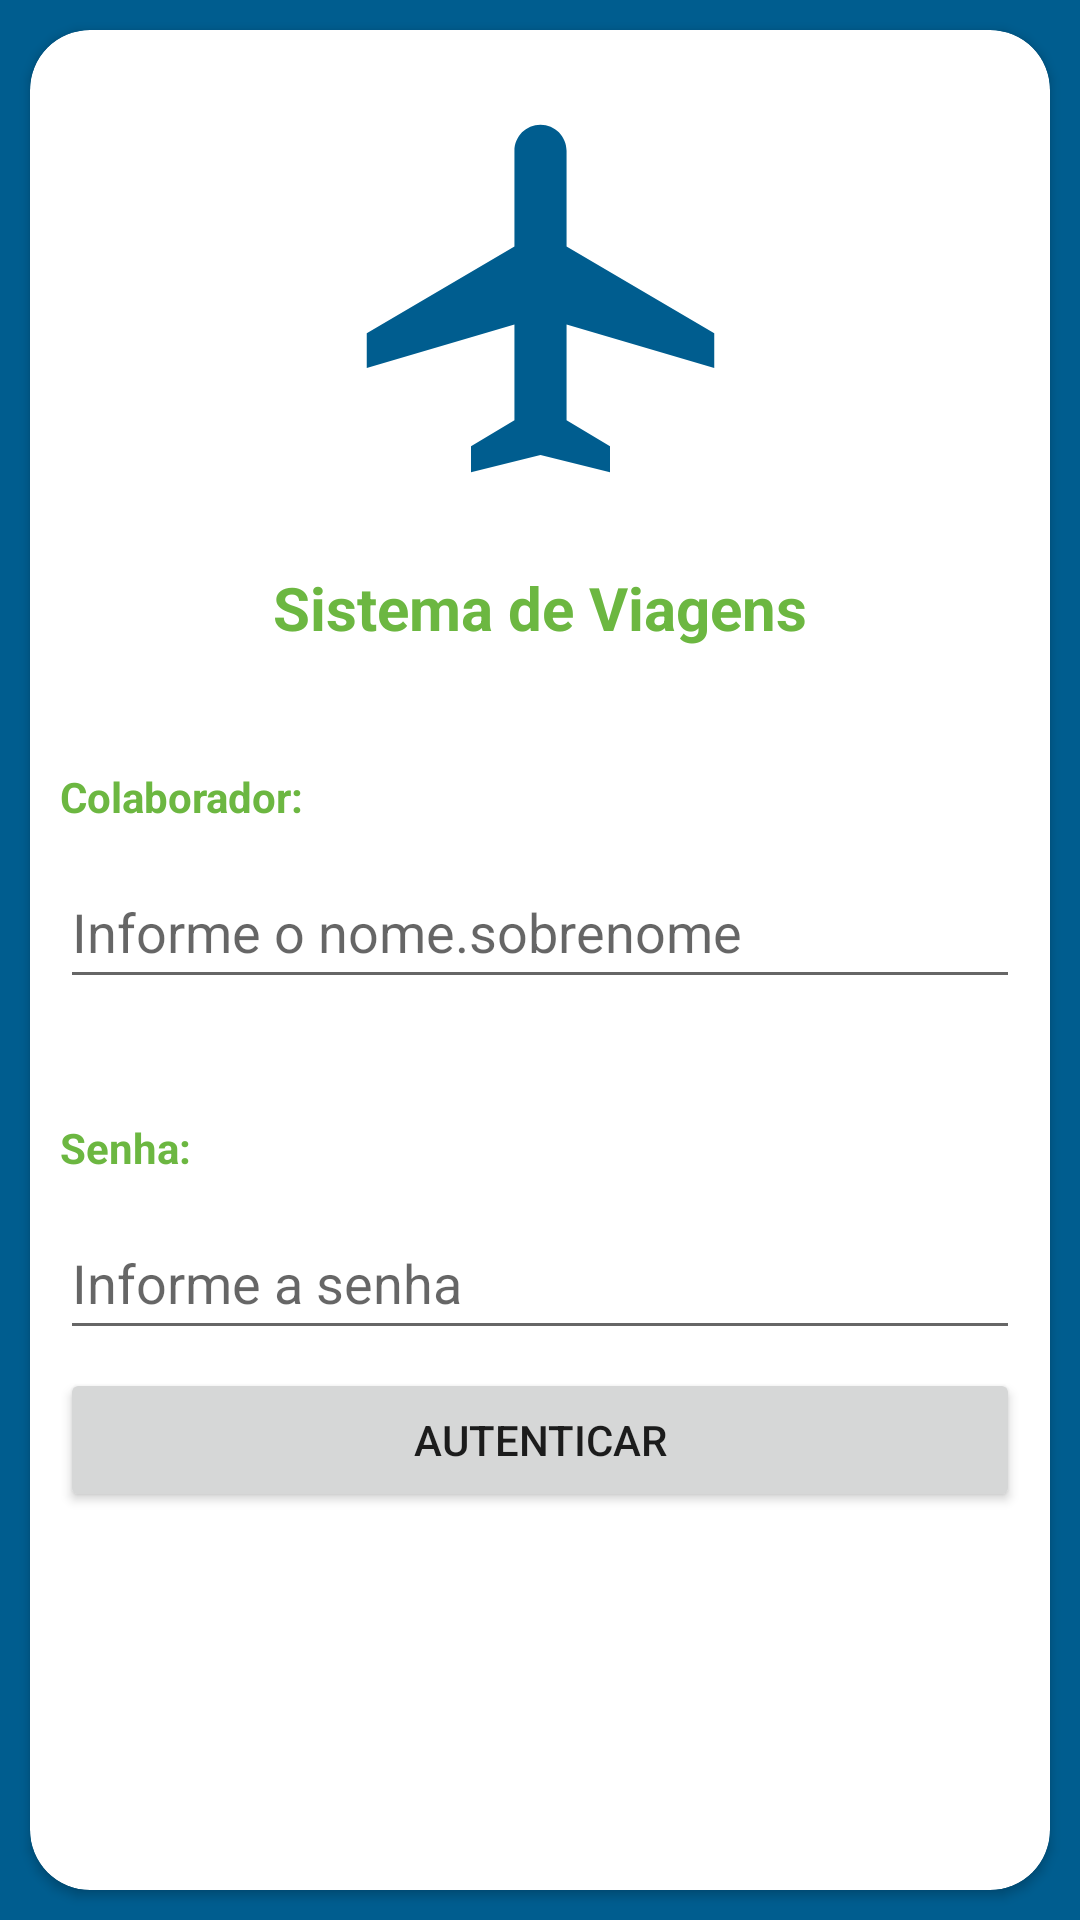

This screen was rendered from an Android layout file. Write that file and the resources it references.
<!-- AndroidManifest.xml: application theme Theme.DespViagemApp -->
<!-- res/layout/fragment_login.xml -->
<?xml version="1.0" encoding="utf-8"?>
<layout xmlns:tools="http://schemas.android.com/tools"
    xmlns:android="http://schemas.android.com/apk/res/android"
    xmlns:app="http://schemas.android.com/apk/res-auto">

    <data>
        <variable
            name="dadosUsuario"
            type="com.pos.despviagemapp.UsuarioViewModel" />
    </data>

    <androidx.constraintlayout.widget.ConstraintLayout
        android:layout_width="match_parent"
        android:layout_height="match_parent"
        android:background="#005D8F" >

        <androidx.cardview.widget.CardView
            android:layout_width="0dp"
            android:layout_height="0dp"
            android:layout_marginStart="10dp"
            android:layout_marginTop="10dp"
            android:layout_marginEnd="10dp"
            android:layout_marginBottom="10dp"
            app:cardCornerRadius="20dp"
            app:layout_constraintBottom_toBottomOf="parent"
            app:layout_constraintEnd_toEndOf="parent"
            app:layout_constraintStart_toStartOf="parent"
            app:layout_constraintTop_toTopOf="parent">

            <androidx.constraintlayout.widget.ConstraintLayout
                android:layout_width="match_parent"
                android:layout_height="match_parent">

                <ImageView
                    android:id="@+id/imageView"
                    android:layout_width="171dp"
                    android:layout_height="139dp"
                    android:layout_marginStart="10dp"
                    android:layout_marginTop="20dp"
                    android:layout_marginEnd="10dp"
                    android:src="@drawable/ic_baseline_local_airport_24"
                    app:layout_constraintEnd_toEndOf="parent"
                    app:layout_constraintStart_toStartOf="parent"
                    app:layout_constraintTop_toTopOf="parent" />

                <TextView
                    android:id="@+id/txtTituloLogin"
                    android:layout_width="0dp"
                    android:layout_height="wrap_content"
                    android:layout_marginStart="10dp"
                    android:layout_marginTop="20dp"
                    android:layout_marginEnd="10dp"
                    android:text="Sistema de Viagens"
                    android:textAlignment="center"
                    android:textColor="#6CB741"
                    android:textSize="20sp"
                    android:textStyle="bold"
                    app:layout_constraintEnd_toEndOf="parent"
                    app:layout_constraintStart_toStartOf="parent"
                    app:layout_constraintTop_toBottomOf="@+id/imageView" />

                <TextView
                    android:id="@+id/lblColaborador"
                    android:layout_width="0dp"
                    android:layout_height="wrap_content"
                    android:layout_marginStart="10dp"
                    android:layout_marginTop="40dp"
                    android:layout_marginEnd="10dp"
                    android:text="Colaborador:"
                    android:textColor="@color/Labels"
                    android:textStyle="bold"
                    app:layout_constraintEnd_toEndOf="parent"
                    app:layout_constraintStart_toStartOf="parent"
                    app:layout_constraintTop_toBottomOf="@+id/txtTituloLogin" />

                <EditText
                    android:id="@+id/txtColaborador"
                    android:layout_width="0dp"
                    android:layout_height="wrap_content"
                    android:layout_marginStart="10dp"
                    android:layout_marginTop="10dp"
                    android:layout_marginEnd="10dp"
                    android:ems="10"
                    android:hint="Informe o nome.sobrenome"
                    android:inputType="textPersonName"
                    android:minHeight="48dp"
                    android:textColor="@color/Fields"
                    app:layout_constraintEnd_toEndOf="parent"
                    app:layout_constraintStart_toStartOf="parent"
                    app:layout_constraintTop_toBottomOf="@+id/lblColaborador" />

                <TextView
                    android:id="@+id/lblSenha"
                    android:layout_width="0dp"
                    android:layout_height="wrap_content"
                    android:layout_marginStart="10dp"
                    android:layout_marginTop="40dp"
                    android:layout_marginEnd="10dp"
                    android:text="Senha:"
                    android:textColor="@color/Labels"
                    android:textStyle="bold"
                    app:layout_constraintEnd_toEndOf="parent"
                    app:layout_constraintStart_toStartOf="parent"
                    app:layout_constraintTop_toBottomOf="@+id/txtColaborador" />

                <EditText
                    android:id="@+id/txtSenha"
                    android:layout_width="0dp"
                    android:layout_height="wrap_content"
                    android:layout_marginStart="10dp"
                    android:layout_marginTop="10dp"
                    android:layout_marginEnd="10dp"
                    android:ems="10"
                    android:hint="Informe a senha"
                    android:inputType="textPersonName"
                    android:minHeight="48dp"
                    android:password="true"
                    android:textColor="@color/Fields"
                    app:layout_constraintEnd_toEndOf="parent"
                    app:layout_constraintStart_toStartOf="parent"
                    app:layout_constraintTop_toBottomOf="@+id/lblSenha" />

                <Button
                    android:id="@+id/btnAutenticar"
                    android:layout_width="0dp"
                    android:layout_height="48dp"
                    android:layout_marginStart="10dp"
                    android:layout_marginTop="30dp"
                    android:layout_marginEnd="10dp"
                    android:layout_marginBottom="150dp"
                    android:text="Autenticar"
                    app:layout_constraintBottom_toBottomOf="parent"
                    app:layout_constraintEnd_toEndOf="parent"
                    app:layout_constraintStart_toStartOf="parent"
                    app:layout_constraintTop_toBottomOf="@+id/txtSenha" />

            </androidx.constraintlayout.widget.ConstraintLayout>
        </androidx.cardview.widget.CardView>
    </androidx.constraintlayout.widget.ConstraintLayout>
</layout>
<!-- resources referenced by this layout -->
<resources>
  <color name="Fields">#005D8F</color>
  <color name="Labels">#6CB741</color>
  <!-- drawable ic_baseline_local_airport_24 (drawable) -->
  <vector android:height="24dp" android:tint="#005D8F"
      android:viewportHeight="24" android:viewportWidth="24"
      android:width="24dp" xmlns:android="http://schemas.android.com/apk/res/android">
      <path android:fillColor="@android:color/white" android:pathData="M22,16v-2l-8.5,-5V3.5C13.5,2.67 12.83,2 12,2s-1.5,0.67 -1.5,1.5V9L2,14v2l8.5,-2.5V19L8,20.5L8,22l4,-1l4,1l0,-1.5L13.5,19v-5.5L22,16z"/>
  </vector>
  <style name="Theme.DespViagemApp" parent="Theme.MaterialComponents.DayNight.DarkActionBar">
          
          <item name="colorPrimary">@color/purple_500</item>
          <item name="colorPrimaryVariant">@color/purple_700</item>
          <item name="colorOnPrimary">@color/white</item>
          
          <item name="colorSecondary">@color/teal_200</item>
          <item name="colorSecondaryVariant">@color/teal_700</item>
          <item name="colorOnSecondary">@color/black</item>
          
          <item name="android:statusBarColor" tools:targetApi="l">?attr/colorPrimaryVariant</item>
          
      </style>
  <color name="purple_500">#005D8F</color>
  <color name="purple_700">#005D8F</color>
  <color name="white">#FFFFFFFF</color>
  <color name="teal_200">#005D8F</color>
  <color name="teal_700">#FF018786</color>
  <color name="black">#000000</color>
</resources>
